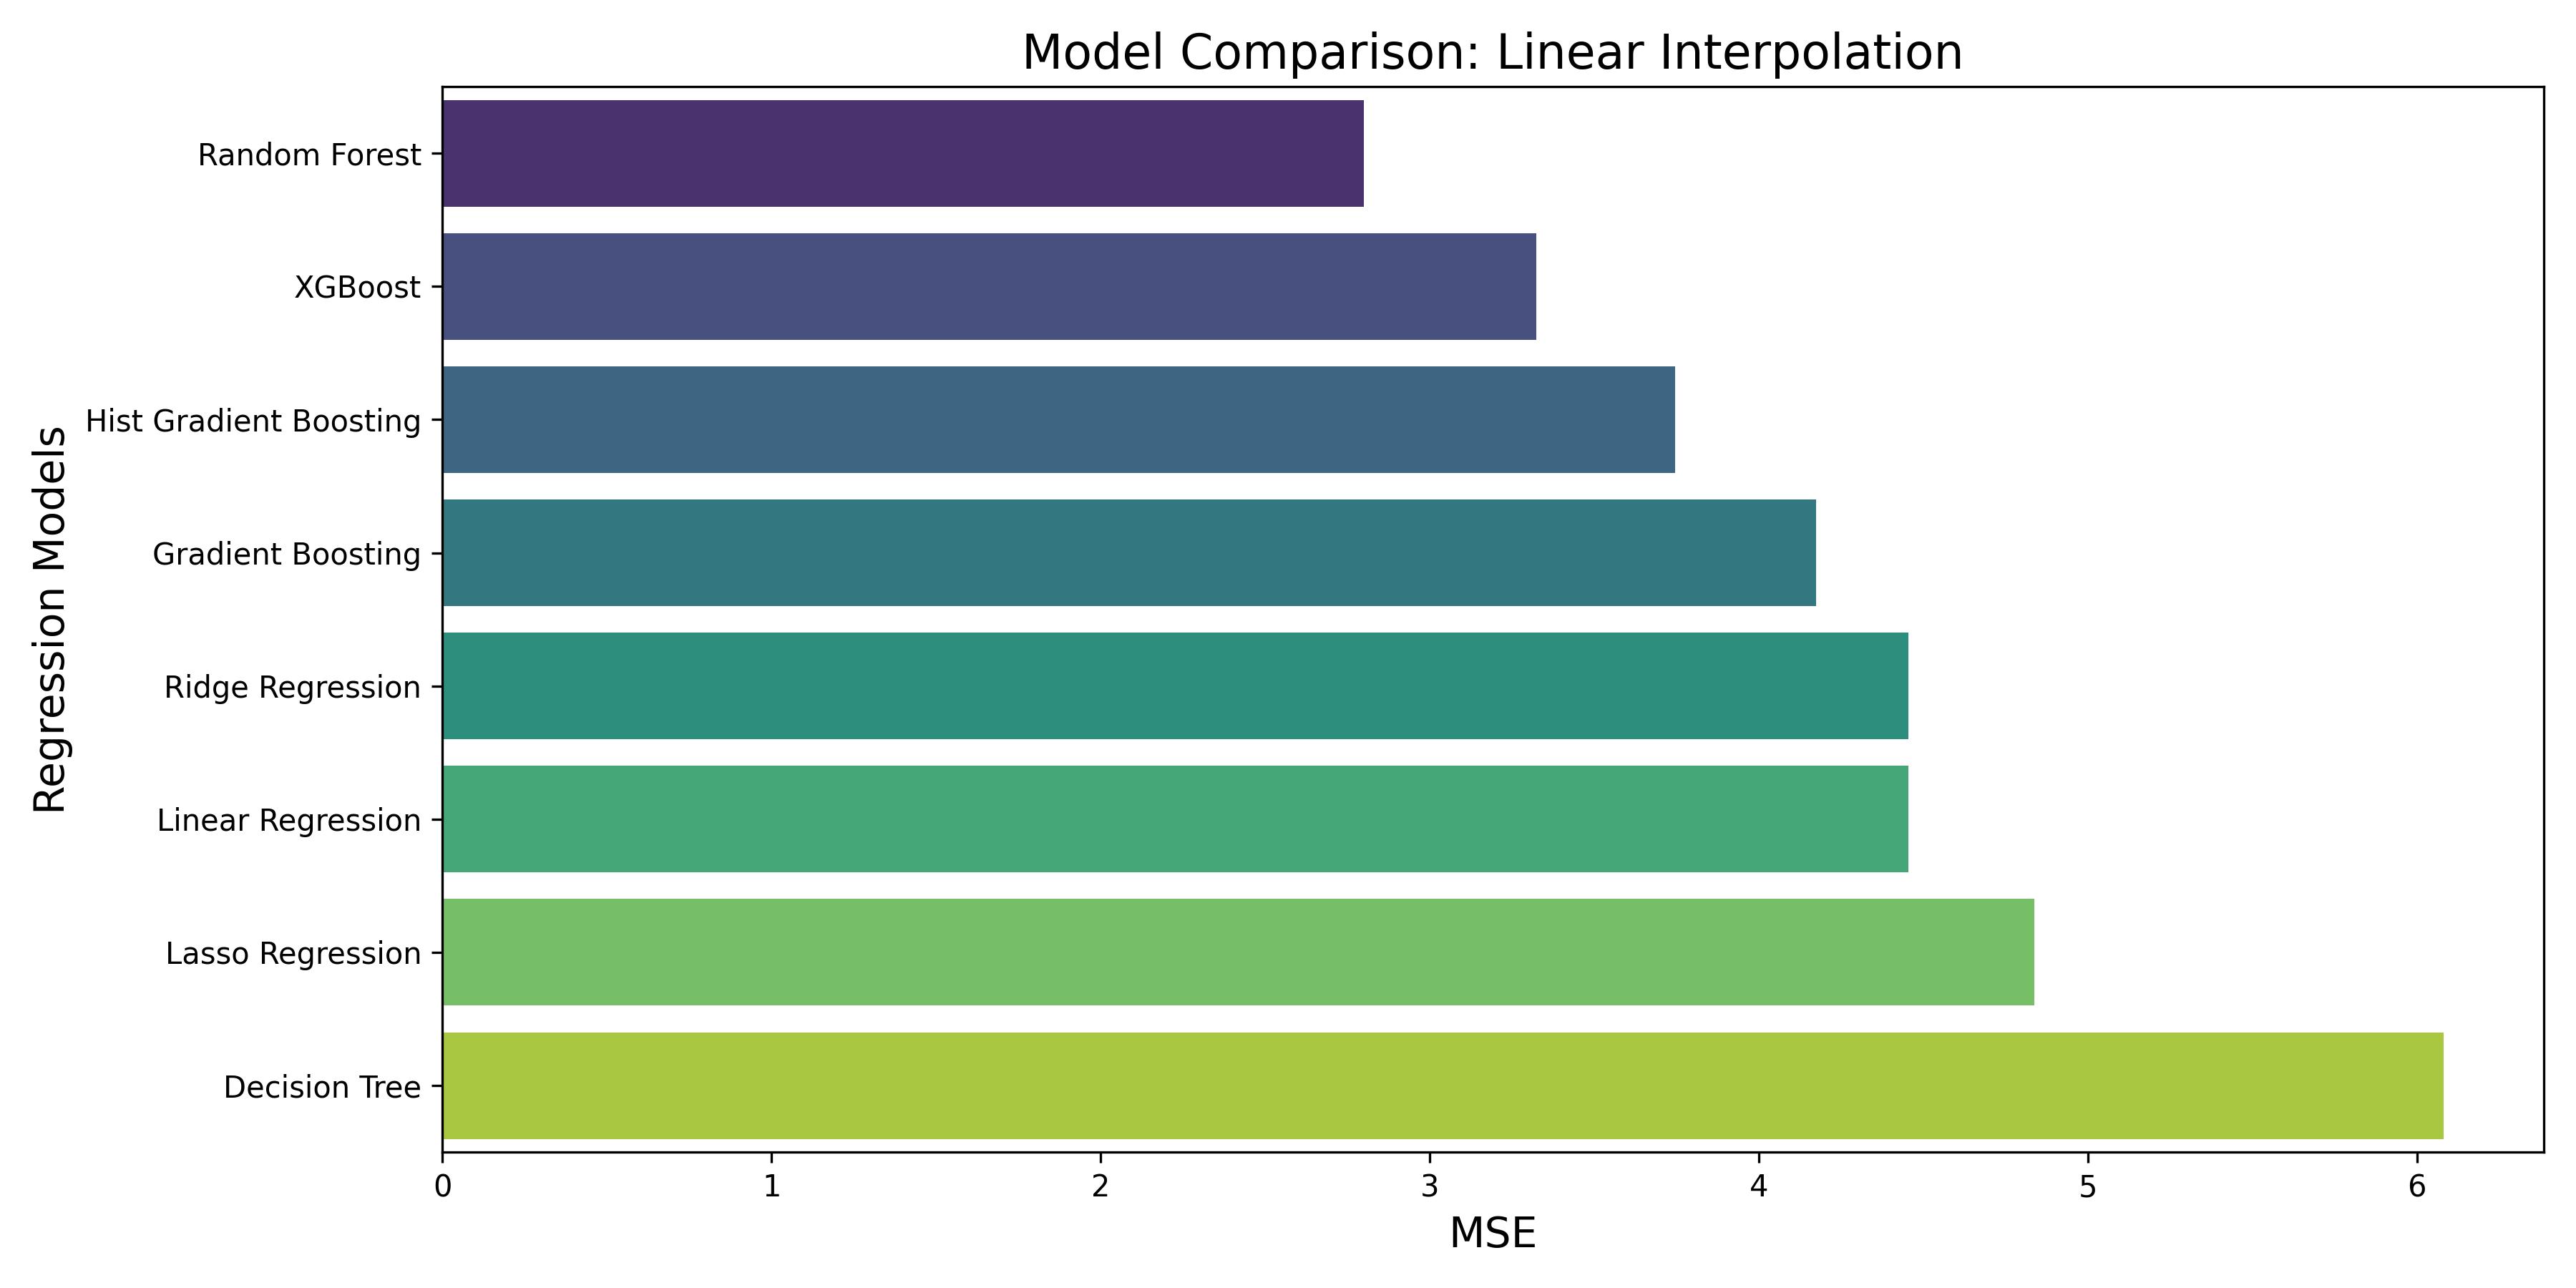

Data behind this chart, as committed beside it:
Model, MSE, RMSE, R2 Score, Training Time (s), Strategy type, Preprocessing time
Linear Regression, 4.454, 2.11, 0.5076, 1.087, linear_interp_imp, 1.118
Ridge Regression, 4.454, 2.11, 0.5076, 0.2117, linear_interp_imp, 1.118
Lasso Regression, 4.837, 2.199, 0.4653, 0.3479, linear_interp_imp, 1.118
Decision Tree, 6.082, 2.466, 0.3276, 30.35, linear_interp_imp, 1.118
Random Forest, 2.801, 1.674, 0.6904, 375.2, linear_interp_imp, 1.118
Gradient Boosting, 4.174, 2.043, 0.5385, 363.7, linear_interp_imp, 1.118
Hist Gradient Boosting, 3.747, 1.936, 0.5858, 5.592, linear_interp_imp, 1.118
XGBoost, 3.323, 1.823, 0.6326, 2.792, linear_interp_imp, 1.118
